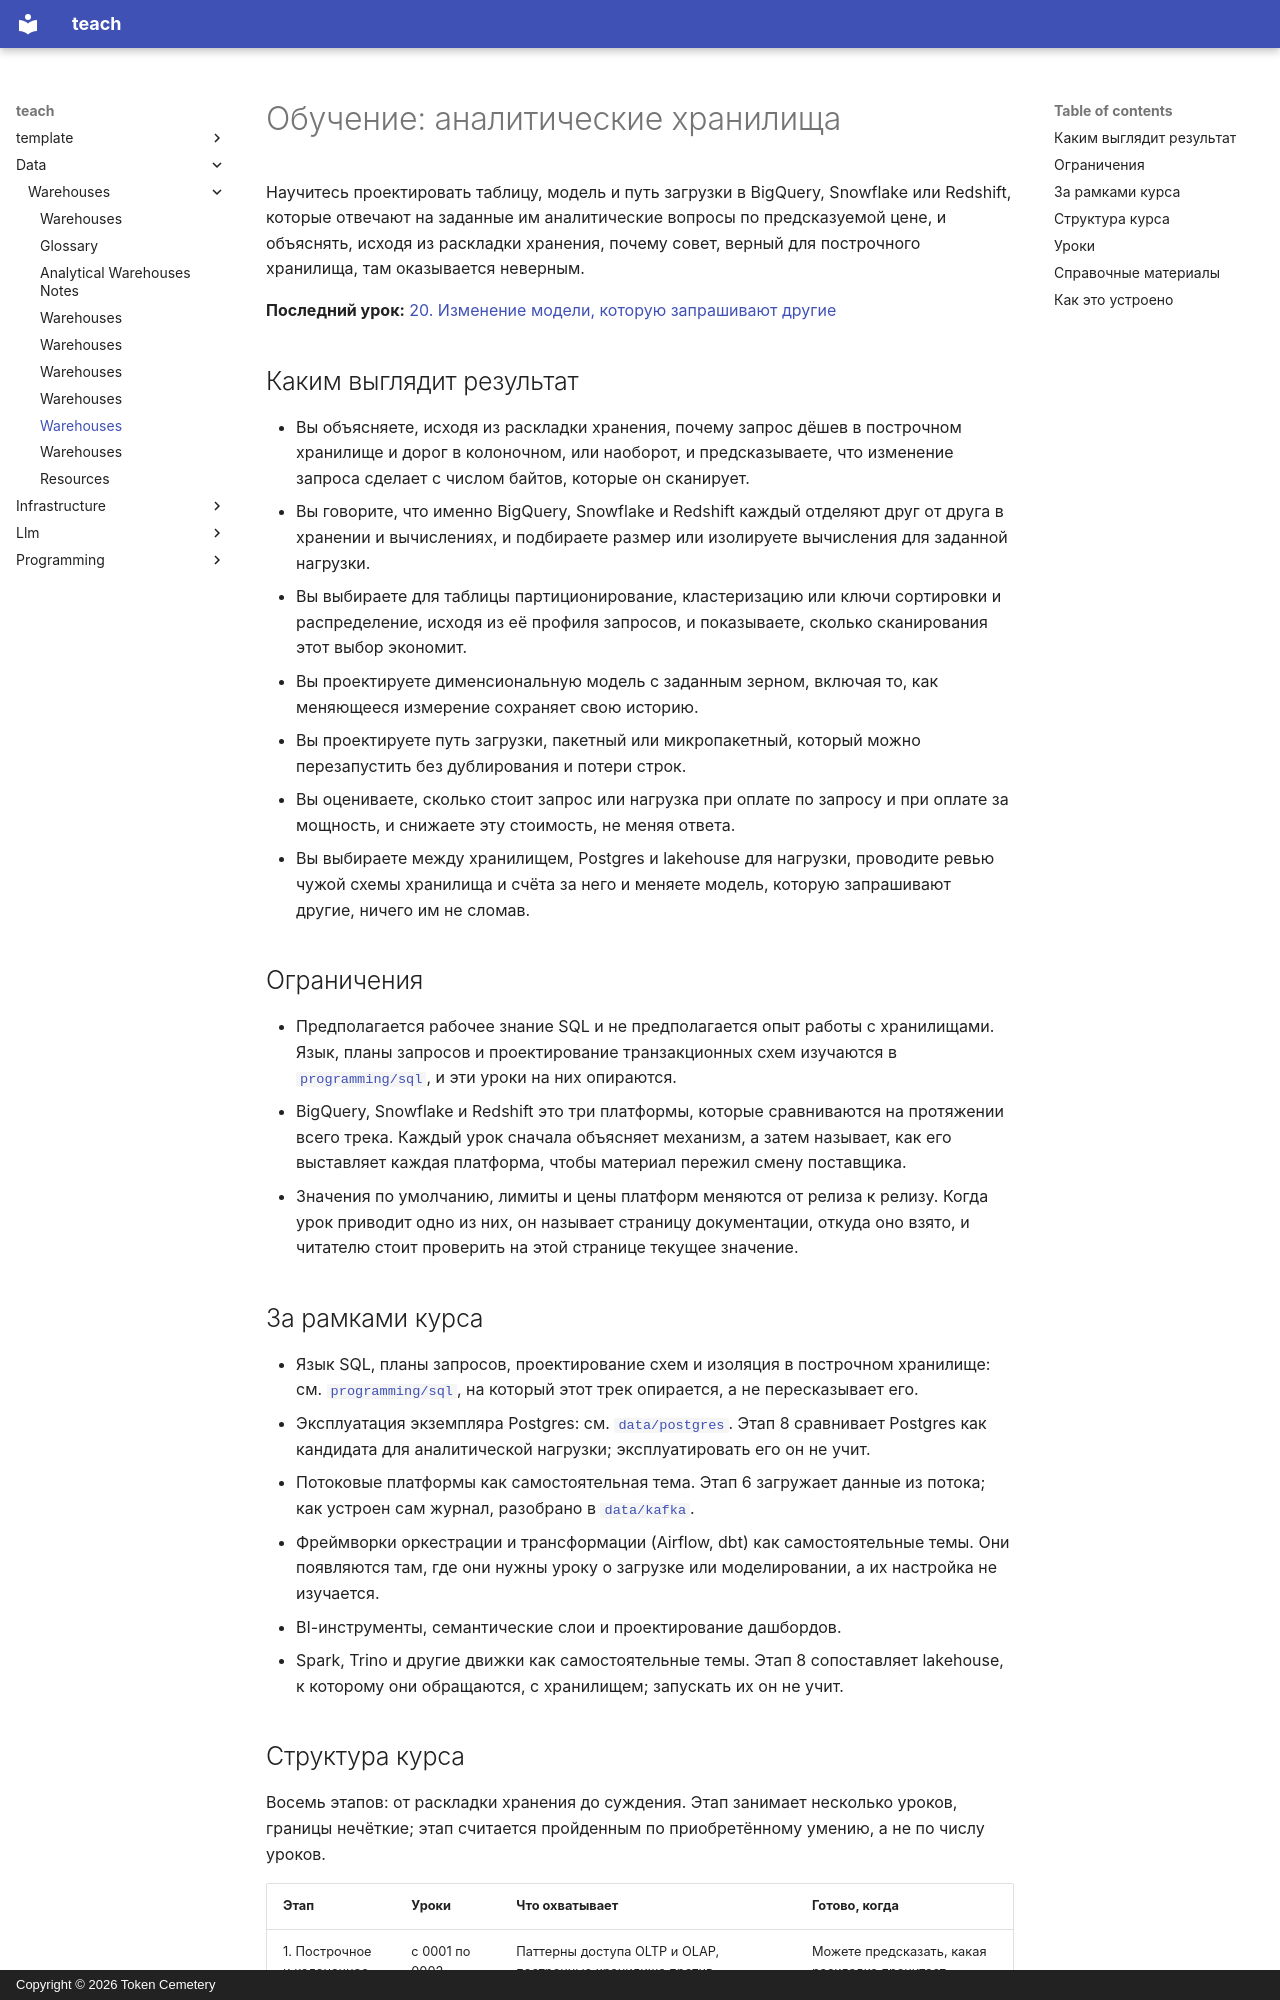

repository: TokenCemetery/teach · page: data/warehouses/README.ru/index.html · generator: mkdocs · copyright: Copyright © 2026 Token Cemetery

---
title: Warehouses
description: "Владейте аналитическим хранилищем: колоночное хранение и выполнение, хранение отдельно от вычислений и почему советы по производительности для построчного хранения перестают работать"
type: topic
---

# Обучение: аналитические хранилища

Научитесь проектировать таблицу, модель и путь загрузки в BigQuery, Snowflake или Redshift, которые отвечают на заданные им аналитические вопросы по предсказуемой цене, и объяснять, исходя из раскладки хранения, почему совет, верный для построчного хранилища, там оказывается неверным.

**Последний урок:** [20. Изменение модели, которую запрашивают другие](lessons/0020-changing-a-model-others-query.md)

## Каким выглядит результат

- Вы объясняете, исходя из раскладки хранения, почему запрос дёшев в построчном хранилище и дорог в колоночном, или наоборот, и предсказываете, что изменение запроса сделает с числом байтов, которые он сканирует.
- Вы говорите, что именно BigQuery, Snowflake и Redshift каждый отделяют друг от друга в хранении и вычислениях, и подбираете размер или изолируете вычисления для заданной нагрузки.
- Вы выбираете для таблицы партиционирование, кластеризацию или ключи сортировки и распределение, исходя из её профиля запросов, и показываете, сколько сканирования этот выбор экономит.
- Вы проектируете дименсиональную модель с заданным зерном, включая то, как меняющееся измерение сохраняет свою историю.
- Вы проектируете путь загрузки, пакетный или микропакетный, который можно перезапустить без дублирования и потери строк.
- Вы оцениваете, сколько стоит запрос или нагрузка при оплате по запросу и при оплате за мощность, и снижаете эту стоимость, не меняя ответа.
- Вы выбираете между хранилищем, Postgres и lakehouse для нагрузки, проводите ревью чужой схемы хранилища и счёта за него и меняете модель, которую запрашивают другие, ничего им не сломав.

## Ограничения

- Предполагается рабочее знание SQL и не предполагается опыт работы с хранилищами. Язык, планы запросов и проектирование транзакционных схем изучаются в [`programming/sql`](../../programming/sql/), и эти уроки на них опираются.
- BigQuery, Snowflake и Redshift это три платформы, которые сравниваются на протяжении всего трека. Каждый урок сначала объясняет механизм, а затем называет, как его выставляет каждая платформа, чтобы материал пережил смену поставщика.
- Значения по умолчанию, лимиты и цены платформ меняются от релиза к релизу. Когда урок приводит одно из них, он называет страницу документации, откуда оно взято, и читателю стоит проверить на этой странице текущее значение.

## За рамками курса

- Язык SQL, планы запросов, проектирование схем и изоляция в построчном хранилище: см. [`programming/sql`](../../programming/sql/), на который этот трек опирается, а не пересказывает его.
- Эксплуатация экземпляра Postgres: см. [`data/postgres`](../../data/postgres/). Этап 8 сравнивает Postgres как кандидата для аналитической нагрузки; эксплуатировать его он не учит.
- Потоковые платформы как самостоятельная тема. Этап 6 загружает данные из потока; как устроен сам журнал, разобрано в [`data/kafka`](../../data/kafka/).
- Фреймворки оркестрации и трансформации (Airflow, dbt) как самостоятельные темы. Они появляются там, где они нужны уроку о загрузке или моделировании, а их настройка не изучается.
- BI-инструменты, семантические слои и проектирование дашбордов.
- Spark, Trino и другие движки как самостоятельные темы. Этап 8 сопоставляет lakehouse, к которому они обращаются, с хранилищем; запускать их он не учит.
